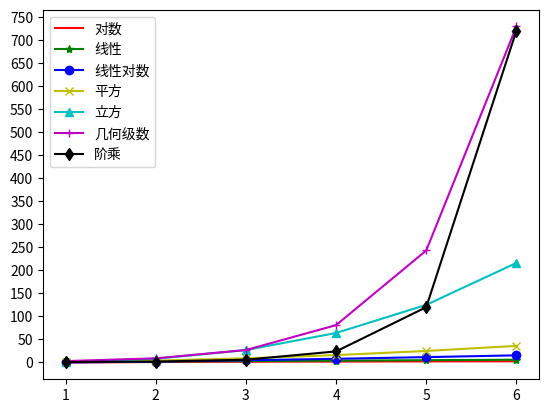

Source code (Python):
"""
查找 - 顺序查找和二分查找
算法：解决问题的方法（步骤）
评价一个算法的好坏主要有两个指标：渐近时间复杂度和渐近空间复杂度，通常一个算法很难做到时间复杂度和空间复杂度都很低（因为时间和空间是不可调和的矛盾）
表示渐近时间复杂度通常使用大O标记
O(c)：常量时间复杂度 - 哈希存储 / 布隆过滤器
O(log_2 n)：对数时间复杂度 - 折半查找
O(n)：线性时间复杂度 - 顺序查找
O(n * log_2 n)：- 对数线性时间复杂度 - 高级排序算法（归并排序、快速排序）
O(n ** 2)：平方时间复杂度 - 简单排序算法（冒泡排序、选择排序、插入排序）
O(n ** 3)：立方时间复杂度 - Floyd算法 / 矩阵乘法运算
也称为多项式时间复杂度
O(2 ** n)：几何级数时间复杂度 - 汉诺塔
O(3 ** n)：几何级数时间复杂度
也称为指数时间复杂度
O(n!)：阶乘时间复杂度 - 旅行经销商问题 - NP
"""

from math import log2,factorial
from matplotlib import pyplot

import numpy

def seq_search(item: list,elem) -> int:
	"""顺序查找"""
	for index,item in enumerate(items):
		if elem == item:
			return index
	return -1

def bin_search(items,elem):
	"""二分查找"""
	start,end = 0,len(items) - 1
	while start <= end:
		mid = (start + end) // 2
		if elem > items[mid]:
			start = mid + 1
		elif elem < items[mid]:
			end = mid - 1
		else:
			return mid
	return -1

def main():
	"""主函数（程序入口）"""
	num = 6
	styles = ['r-','g-*','b-o','y-x','c-^','m-+','k-d']
	legends = ['对数','线性','线性对数','平方','立方','几何级数','阶乘']
	x_data = [x for x in range(1, num+1)]
	y_data1 = [log2(y) for y in range(1,num + 1)]
	y_data2 = [y for y in range(1, num + 1)]
	y_data3 = [y * log2(y) for y in range(1,num + 1)]
	y_data4 = [y ** 2 for y in range(1,num + 1)]
	y_data5 = [y ** 3 for y in range(1,num + 1)]
	y_data6 = [3 ** y for y in range(1,num + 1)]
	y_data7 = [factorial(y) for y in range(1,num + 1)]
	y_datas = [y_data1,y_data2,y_data3,y_data4,y_data5,y_data6,y_data7]
	for index,y_data in enumerate(y_datas):
		pyplot.plot(x_data,y_data,styles[index])
	pyplot.legend(legends)
	pyplot.xticks(numpy.arange(1,7,step=1))
	pyplot.yticks(numpy.arange(0,751,step=50))
	pyplot.show()

if __name__ == '__main__':
	main()